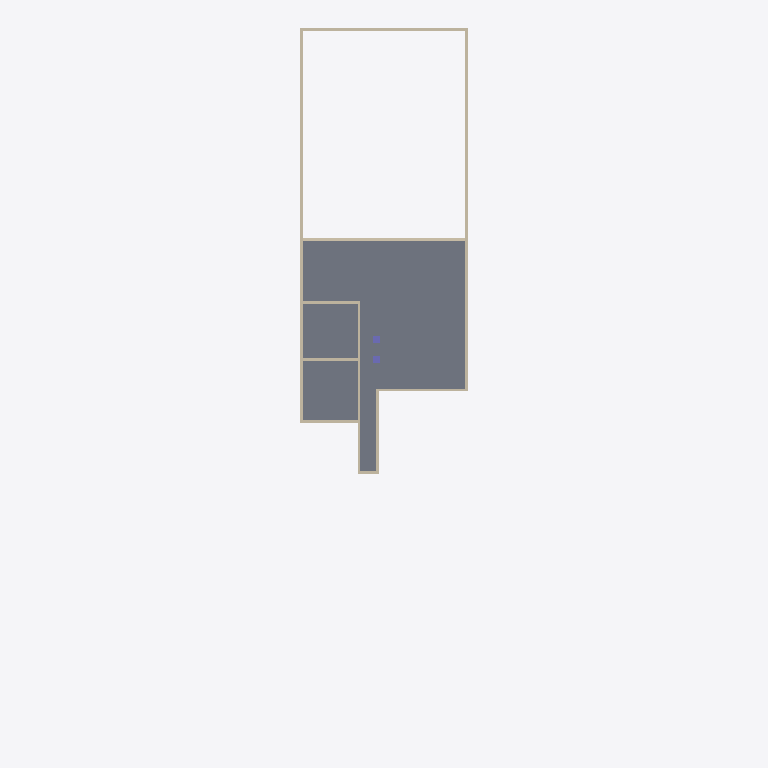
Plan cut of the same IFC building model at storey 'Sótano' (level -2.35 m, cut at -0.95 m), seen from above with north up, elements coloured by IFC class: 4 walls (beige), 2 columns (violet), 1 slab (grey). Cut surfaces are drawn darker.
Extent 9.4 m × 40.0 m × 5.9 m (x, y, z). Storeys (3): Sótano at -2.35 m; Planta baja at 0.00 m; Cubierta at 3.00 m. Elements (41): 31 IfcShadingDevice, 5 IfcWall, 3 IfcSlab, 2 IfcColumn.

HEADER;
FILE_DESCRIPTION(('ViewDefinition [CoordinationView SpaceBoundary2ndLevelAddOnView]'),'2;1');
FILE_NAME('CasaCartago','2020-05-15T16:32:20',(''),(''),'BIMServer.center IFC Preprocessor 1.0','','');
FILE_SCHEMA(('IFC4'));
ENDSEC;
DATA;
#1=IFCPROJECT('2sOsB$2ef3V8hCUNgM_Dzn',#2,'CasaCartago','',$,$,$,(#7),#14);
#70=IFCSITE('0XscLtQ4v2FBTE5xPIaSP8',#2,'Entorno',$,$,#66,$,$,$,$,$,$,$,$);
#76=IFCBUILDING('2F6pwczQr5ZwPNXYAC3hKc',#2,'',$,$,#68,$,$,$,$,$,$);
#278=IFCBUILDINGSTOREY('12jWvcSlv3oR351bo9zDtF',#2,'Sótano',$,$,#282,$,$,$,-2.35);
#304=IFCBUILDINGSTOREY('0fsqDgwR1EyB$PhjQOE3ur',#2,'Planta baja',$,$,#305,$,$,$,0.0);
#327=IFCBUILDINGSTOREY('2SsaaynCnDkfZ_90kU4xRg',#2,'Cubierta',$,$,#330,$,$,$,3.0);
#343=IFCSLAB('1dbJDk$YbERw4mw5_JbJwP',#2,'piso1','Solera','Solera',#340,#342,$,.BASESLAB.);
#437=IFCWALL('0NpD6sk9rDxAL34of3lrVz',#2,'muro15','Cerramiento','EXTERNALWALL',#434,#436,$,.USERDEFINED.);
#857=IFCWALL('1saGONGMz8F8fZX1rT8xdu',#2,'muro15','Muro de sótano','BASEMENTWALL',#854,#856,$,.USERDEFINED.);
#704=IFCWALL('0gEfCo8YP6Qgb0uRsFLLJb',#2,'unio desnivel','Tabiquería','Tabiquería',#701,#703,$,.PARTITIONING.);
#806=IFCWALL('3lWjjAOcHFaOWjtXWgV9o$',#2,'unio desnivel','Tabiquería','Tabiquería',#803,#805,$,.PARTITIONING.);
#919=IFCCOLUMN('1mO3Jv4if679Tqt8eVpCbH',#2,'P1','Pilar','Pilar',#916,#918,$,.NOTDEFINED.);
#960=IFCCOLUMN('1gQ2AYZwT5mAXtPem6pCN9',#2,'P2','Pilar','Pilar',#957,#959,$,.NOTDEFINED.);
ENDSEC;